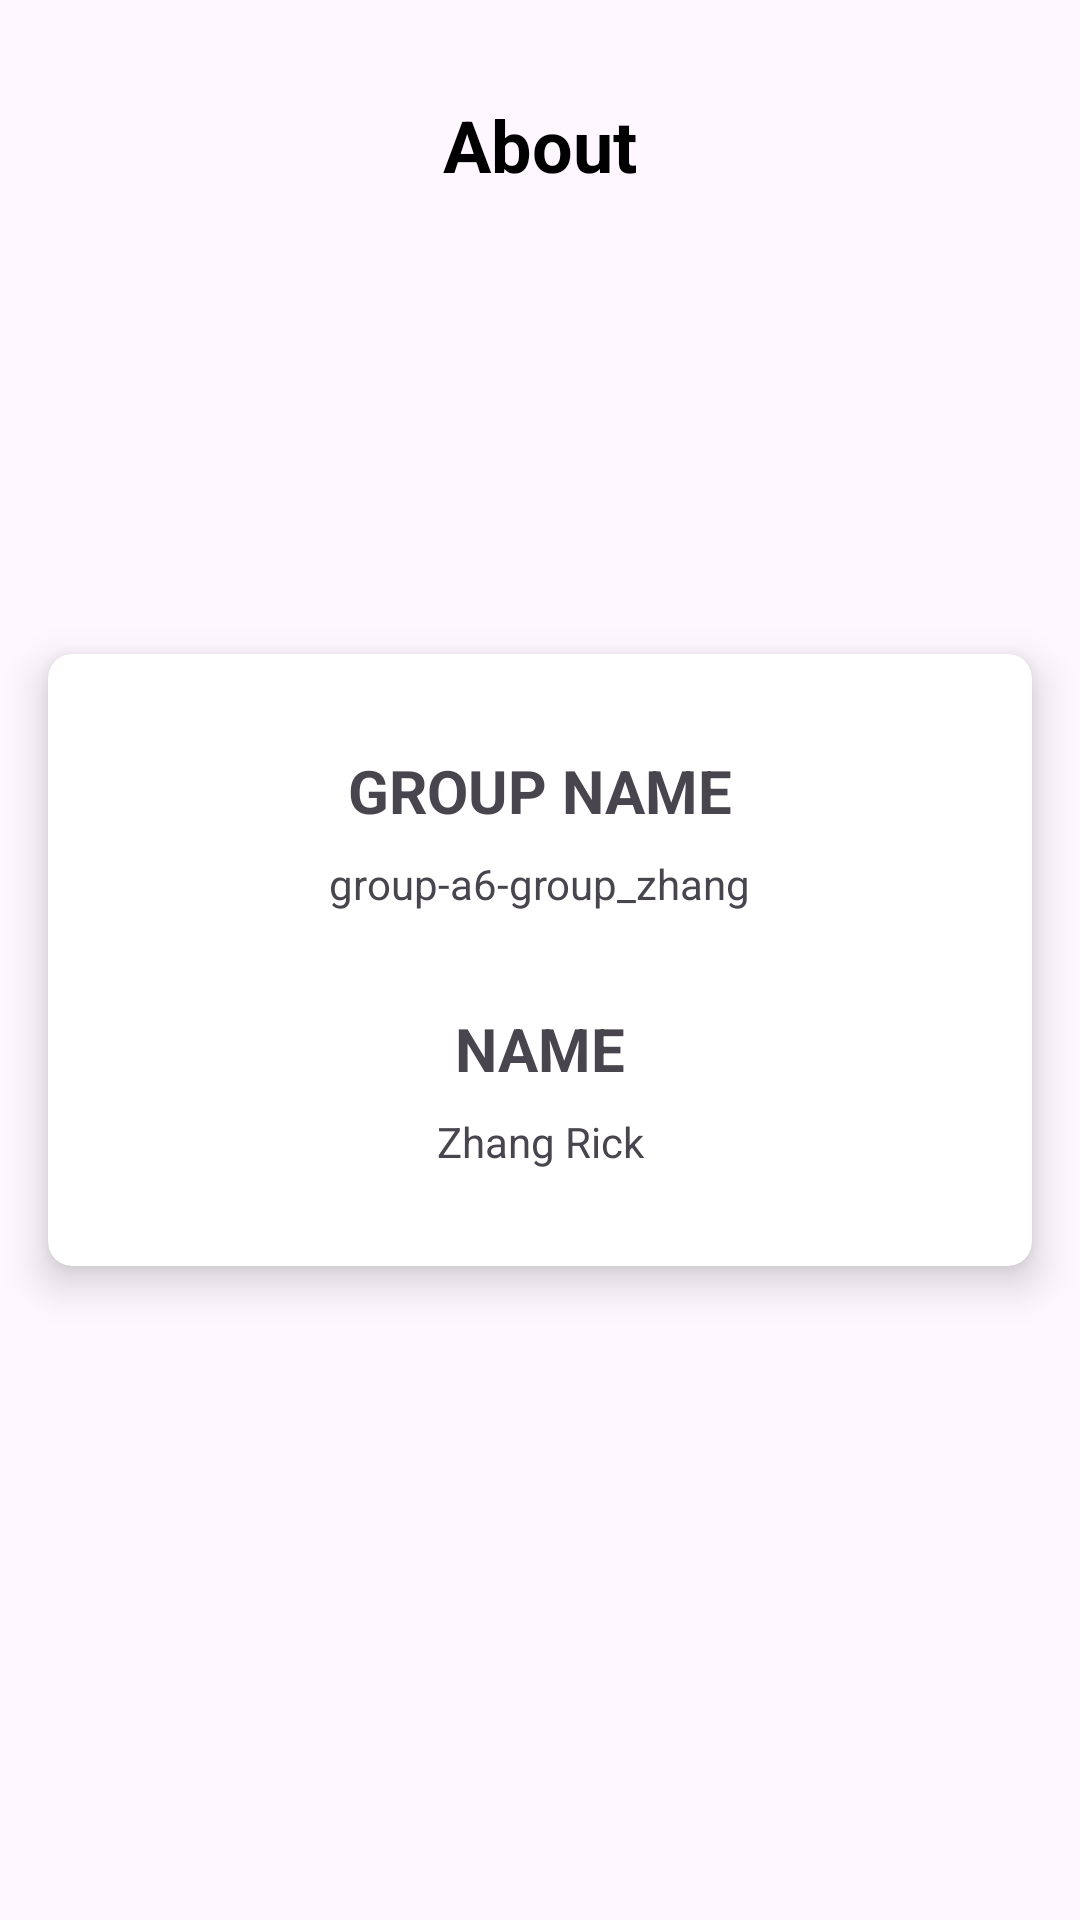

Reconstruct the res/layout file that produces this screen, plus the resources it refers to.
<!-- AndroidManifest.xml: application theme Theme.ZhangAssignments -->
<!-- res/layout/activity_about.xml -->
<?xml version="1.0" encoding="utf-8"?>
<androidx.constraintlayout.widget.ConstraintLayout xmlns:android="http://schemas.android.com/apk/res/android"
    xmlns:app="http://schemas.android.com/apk/res-auto"
    xmlns:tools="http://schemas.android.com/tools"
    android:layout_width="match_parent"
    android:layout_height="match_parent"
    tools:context=".AboutActivity">

    <androidx.cardview.widget.CardView
        android:layout_width="0dp"
        android:layout_height="wrap_content"
        android:layout_margin="16dp"
        app:cardCornerRadius="8dp"
        app:cardElevation="8dp"
        app:layout_constraintBottom_toBottomOf="parent"
        app:layout_constraintEnd_toEndOf="parent"
        app:layout_constraintStart_toStartOf="parent"
        app:layout_constraintTop_toTopOf="parent">

        <androidx.constraintlayout.widget.ConstraintLayout
            android:layout_width="match_parent"
            android:layout_height="wrap_content">

            <TextView
                android:id="@+id/textView3"
                android:layout_width="wrap_content"
                android:layout_height="wrap_content"
                android:layout_marginTop="32dp"
                android:text="GROUP NAME"
                android:textSize="20sp"
                android:textStyle="bold"
                app:layout_constraintEnd_toEndOf="parent"
                app:layout_constraintStart_toStartOf="parent"
                app:layout_constraintTop_toTopOf="parent" />

            <TextView
                android:id="@+id/textView4"
                android:layout_width="wrap_content"
                android:layout_height="wrap_content"
                android:layout_marginTop="8dp"
                android:text="group-a6-group_zhang"
                app:layout_constraintEnd_toEndOf="parent"
                app:layout_constraintStart_toStartOf="parent"
                app:layout_constraintTop_toBottomOf="@+id/textView3" />

            <TextView
                android:id="@+id/textView5"
                android:layout_width="wrap_content"
                android:layout_height="wrap_content"
                android:layout_marginTop="32dp"
                android:text="NAME"
                android:textSize="20sp"
                android:textStyle="bold"
                app:layout_constraintEnd_toEndOf="parent"
                app:layout_constraintStart_toStartOf="parent"
                app:layout_constraintTop_toBottomOf="@+id/textView4" />

            <TextView
                android:id="@+id/textView6"
                android:layout_width="wrap_content"
                android:layout_height="wrap_content"
                android:layout_marginTop="8dp"
                android:layout_marginBottom="32dp"
                android:text="Zhang Rick"
                app:layout_constraintBottom_toBottomOf="parent"
                app:layout_constraintEnd_toEndOf="parent"
                app:layout_constraintStart_toStartOf="parent"
                app:layout_constraintTop_toBottomOf="@+id/textView5" />
        </androidx.constraintlayout.widget.ConstraintLayout>
    </androidx.cardview.widget.CardView>

    <TextView
        android:id="@+id/textView7"
        android:layout_width="wrap_content"
        android:layout_height="wrap_content"
        android:layout_marginTop="32dp"
        android:text="About"
        android:textColor="@color/black"
        android:textSize="24sp"
        android:textStyle="bold"
        app:layout_constraintEnd_toEndOf="parent"
        app:layout_constraintStart_toStartOf="parent"
        app:layout_constraintTop_toTopOf="parent" />
</androidx.constraintlayout.widget.ConstraintLayout>
<!-- resources referenced by this layout -->
<resources>
  <style name="Theme.ZhangAssignments" parent="Base.Theme.ZhangAssignments" />
  <style name="Base.Theme.ZhangAssignments" parent="Theme.Material3.DayNight.NoActionBar">
          
          
      </style>
  <!-- not gathered from this repository: default colours our renderer supplied (Android Studio template values) -->
  <color name="black">#FF000000</color>
</resources>
